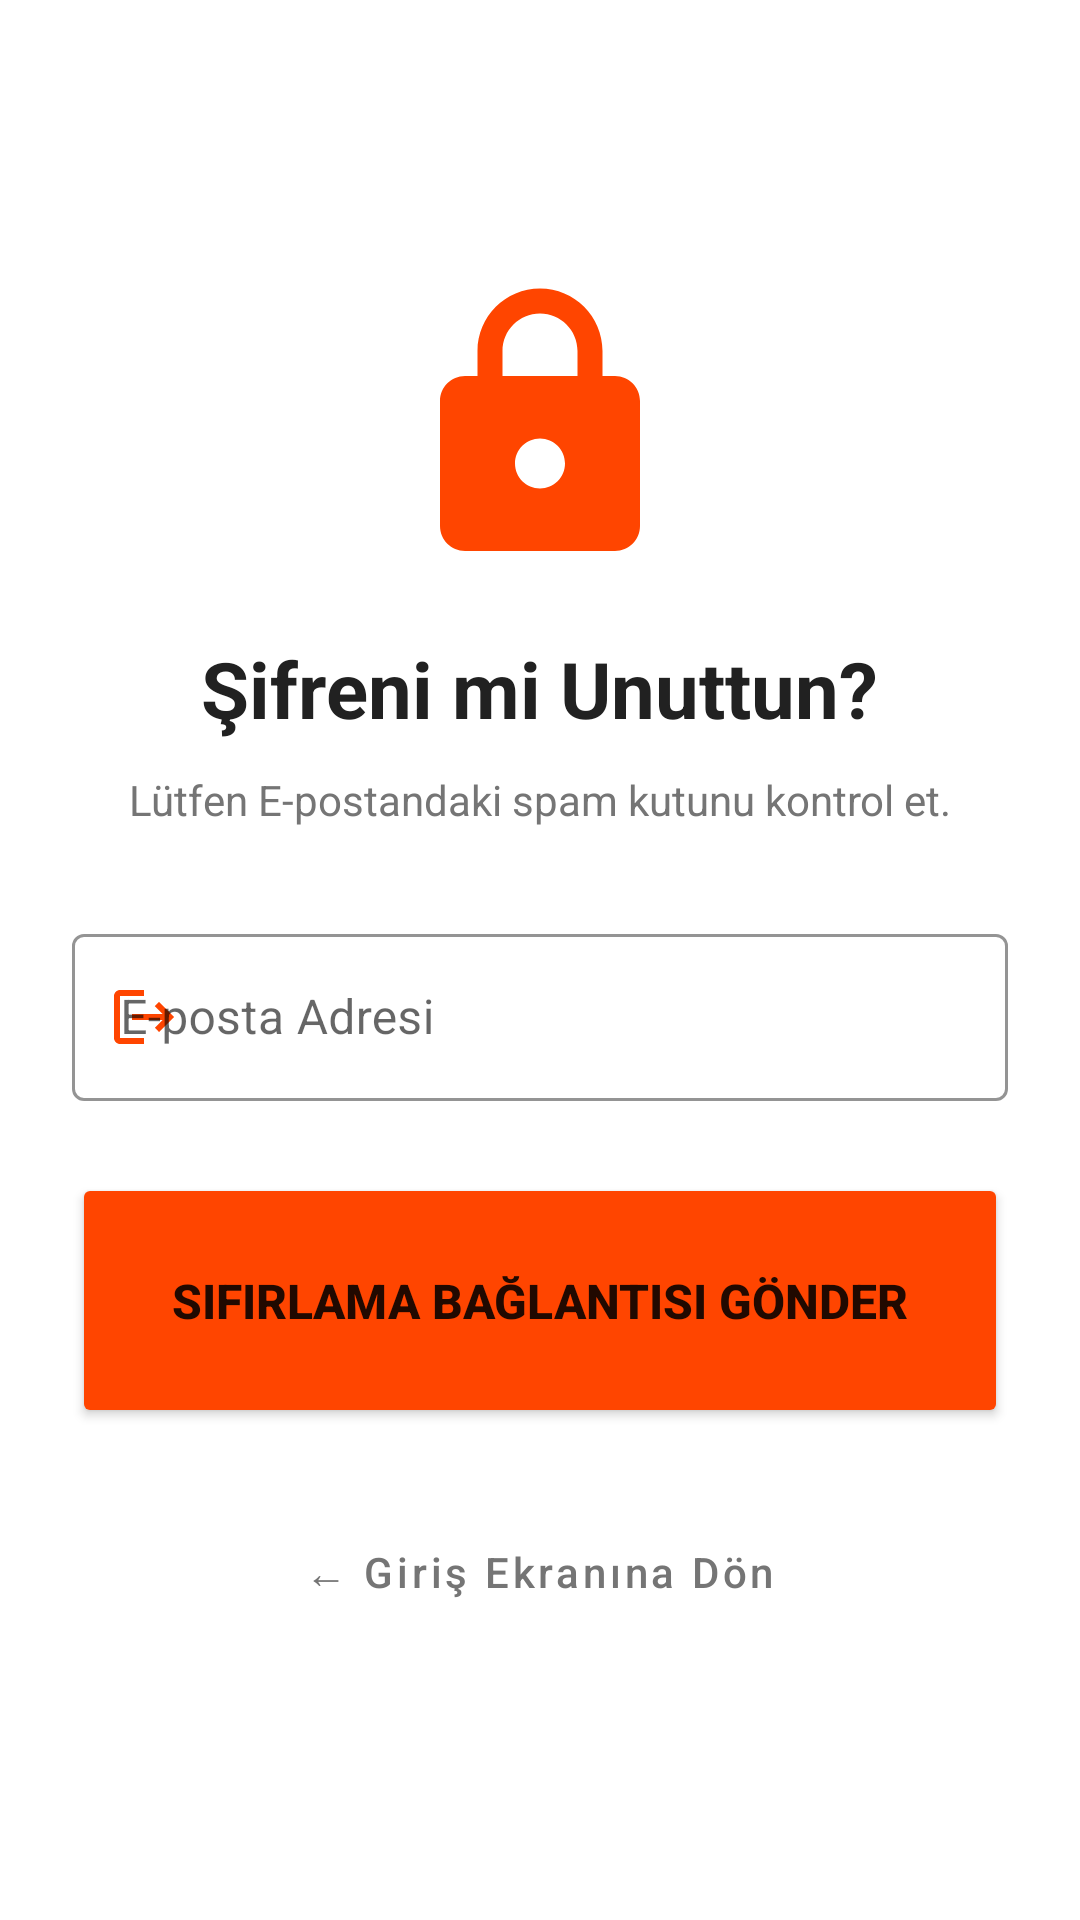

Android layout source for this screen:
<!-- AndroidManifest.xml: application theme Theme.TranslationUygulamaDenemesi_v10 -->
<!-- res/layout/fragment_forgot_password.xml -->
<?xml version="1.0" encoding="utf-8"?>
<LinearLayout xmlns:android="http://schemas.android.com/apk/res/android"
    xmlns:app="http://schemas.android.com/apk/res-auto"
    android:layout_width="match_parent"
    android:layout_height="match_parent"
    android:orientation="vertical"
    android:padding="24dp"
    android:gravity="center"
    android:background="@android:color/white"
    android:theme="@style/Theme.MaterialComponents.Light.NoActionBar">

    <ImageView
        android:layout_width="100dp"
        android:layout_height="100dp"
        android:src="@drawable/ic_lock_reset"
        app:tint="@color/colorPrimary"
        android:layout_marginBottom="20dp"/>

    <TextView
        android:layout_width="wrap_content"
        android:layout_height="wrap_content"
        android:text="Şifreni mi Unuttun?"
        android:textSize="26sp"
        android:textStyle="bold"
        android:textColor="#212121"
        android:layout_marginBottom="10dp"/>

    <TextView
        android:layout_width="match_parent"
        android:layout_height="wrap_content"
        android:text="Lütfen E-postandaki spam kutunu kontrol et."
        android:textAlignment="center"
        android:textColor="#757575"
        android:textSize="14sp"
        android:layout_marginBottom="30dp"/>

    <com.google.android.material.textfield.TextInputLayout
        android:layout_width="match_parent"
        android:layout_height="wrap_content"
        android:hint="E-posta Adresi"
        app:startIconDrawable="@drawable/ic_logout"
        app:startIconTint="@color/colorPrimary"
        app:boxStrokeColor="@color/colorPrimary"
        app:hintTextColor="@color/colorPrimary"
        style="@style/Widget.MaterialComponents.TextInputLayout.OutlinedBox"
        android:layout_marginBottom="24dp">

        <com.google.android.material.textfield.TextInputEditText
            android:id="@+id/etResetEmail"
            android:layout_width="match_parent"
            android:layout_height="wrap_content"
            android:textColor="@android:color/black"
            android:inputType="textEmailAddress"/>
    </com.google.android.material.textfield.TextInputLayout>

    <Button
        android:id="@+id/btnSendLink"
        android:layout_width="match_parent"
        android:layout_height="85dp"
        android:backgroundTint="@color/colorPrimary"
        android:text="Sıfırlama Bağlantısı Gönder"
        android:textSize="16sp"
        android:textStyle="bold"
        app:cornerRadius="12dp" />

    <TextView
        android:id="@+id/tvStatusMessage"
        android:layout_width="match_parent"
        android:layout_height="wrap_content"
        android:layout_marginTop="15dp"
        android:textAlignment="center"
        android:textSize="14sp"
        android:textStyle="bold"
        android:visibility="gone"/>

    <com.google.android.material.button.MaterialButton
        android:id="@+id/tvBackToLogin"
        style="@style/Widget.MaterialComponents.Button.TextButton"
        android:layout_width="wrap_content"
        android:layout_height="wrap_content"
        android:layout_marginTop="24dp"
        android:text="← Giriş Ekranına Dön"
        android:textColor="#757575"
        android:textSize="14sp"
        android:textAllCaps="false"
        app:rippleColor="#FFCCBC"/>

</LinearLayout>
<!-- resources referenced by this layout -->
<resources>
  <color name="colorPrimary">#FF4500</color>
  <!-- drawable ic_lock_reset (drawable) -->
  <vector xmlns:android="http://schemas.android.com/apk/res/android"
      android:width="24dp"
      android:height="24dp"
      android:viewportWidth="24"
      android:viewportHeight="24">
      <path
          android:fillColor="#2196F3"
          android:pathData="M18,8h-1V6c0,-2.76 -2.24,-5 -5,-5S7,3.24 7,6v2H6c-1.1,0 -2,0.9 -2,2v10c0,1.1 0.9,2 2,2h12c1.1,0 2,-0.9 2,-2V10C20,8.9 19.1,8 18,8zM12,17c-1.1,0 -2,-0.9 -2,-2s0.9,-2 2,-2s2,0.9 2,2S13.1,17 12,17zM9,8V6c0,-1.66 1.34,-3 3,-3s3,1.34 3,3v2H9z"/>
  </vector>
  <!-- drawable ic_logout (drawable) -->
  <vector xmlns:android="http://schemas.android.com/apk/res/android"
      android:width="24dp"
      android:height="24dp"
      android:viewportWidth="24"
      android:viewportHeight="24">
    <path
        android:fillColor="?attr/colorOnSurface"
        android:pathData="M17,7l-1.41,1.41L18.17,11H8v2h10.17l-2.58,2.58L17,17l5,-5zM4,5h8V3H4c-1.1,0 -2,0.9 -2,2v14c0,1.1 0.9,2 2,2h8v-2H4V5z"/>
  </vector>
  <style name="Theme.TranslationUygulamaDenemesi_v10" parent="Theme.Material3.DayNight.NoActionBar">
          <item name="colorPrimary">@color/colorPrimary</item>
          <item name="colorOnPrimary">@color/colorOnPrimary</item>
          <item name="colorSurface">@color/colorSurface</item>
          <item name="colorOnSurface">@color/colorOnSurface</item>
          <item name="android:colorBackground">@color/colorBackground</item>
          <item name="colorError">@color/colorError</item>
  
          <item name="android:statusBarColor">?attr/colorSurface</item>
          <item name="android:windowLightStatusBar" tools:targetApi="m">@bool/is_light_theme</item>
  
          
          <item name="bottomSheetDialogTheme">@style/AppBottomSheetDialogTheme</item>
      </style>
  <color name="colorOnPrimary">#FFFFFF</color>
  <color name="colorSurface">#FFFFFF</color>
  <color name="colorOnSurface">#000000</color>
  <color name="colorBackground">#F5F5F5</color>
  <color name="colorError">#B00020</color>
  <style name="AppBottomSheetDialogTheme" parent="ThemeOverlay.Material3.BottomSheetDialog">
          <item name="bottomSheetStyle">@style/AppModalStyle</item>
      </style>
  <style name="AppModalStyle" parent="Widget.Material3.BottomSheet.Modal">
          <item name="shapeAppearance">@style/CustomShapeAppearance</item>
      </style>
  <style name="CustomShapeAppearance" parent="ShapeAppearance.Material3.LargeComponent">
          <item name="cornerFamily">rounded</item>
          <item name="cornerSizeTopLeft">16dp</item>
          <item name="cornerSizeTopRight">16dp</item>
          <item name="cornerSizeBottomLeft">0dp</item>
          <item name="cornerSizeBottomRight">0dp</item>
      </style>
</resources>
